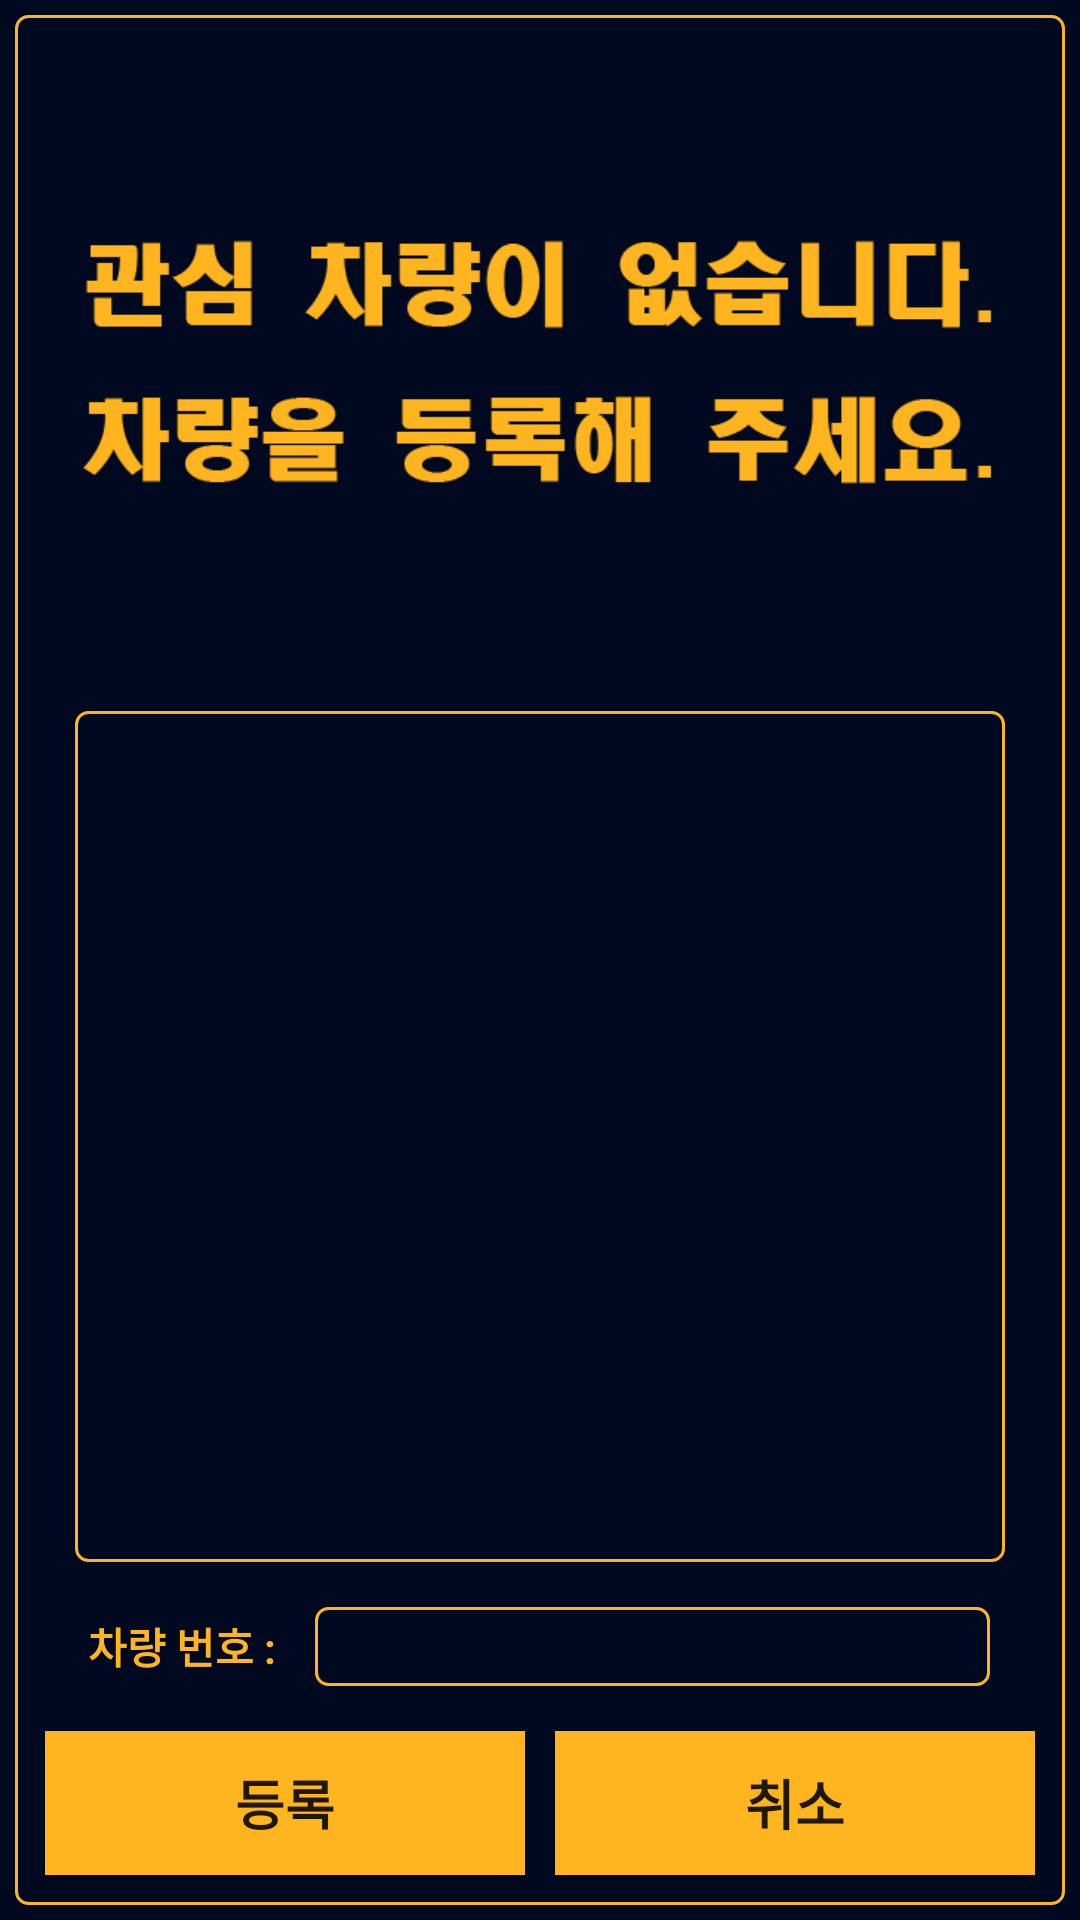

Here is an Android app screen rendered from its layout file. Give the layout XML and the strings, colors and styles it references.
<!-- AndroidManifest.xml: application theme Theme.AppCompat.Light.NoActionBar -->
<!-- res/layout/activity_regist_interestcar.xml -->
<?xml version="1.0" encoding="utf-8"?>
<LinearLayout xmlns:android="http://schemas.android.com/apk/res/android"
    xmlns:app="http://schemas.android.com/apk/res-auto"
    android:layout_width="300dp"
    android:layout_height="300dp"
    android:background="@color/colorTheSharpDarkNavyBlue"
    android:orientation="vertical">

    <LinearLayout
        android:layout_width="match_parent"
        android:layout_height="match_parent"
        android:layout_margin="5dp"
        android:layout_weight="1"
        android:background="@drawable/ic_edit_background_round_rectangle_yellow"
        android:orientation="vertical">

        <ImageView
            android:id="@+id/img_regist_car"
            android:layout_width="match_parent"
            android:layout_height="match_parent"
            android:layout_weight="1.2"
            android:scaleType="fitCenter"
            app:srcCompat="@drawable/registinterestcar" />

        <ListView
            android:id="@+id/List_Regist_Car"
            android:layout_width="match_parent"
            android:layout_height="match_parent"
            android:layout_marginBottom="5dp"
            android:layout_marginLeft="20dp"
            android:layout_marginRight="20dp"
            android:layout_marginTop="5dp"
            android:layout_weight="1"
            android:background="@drawable/ic_edit_background_round_rectangle_yellow" />

        <LinearLayout
            android:layout_width="match_parent"
            android:layout_height="wrap_content"
            android:layout_marginBottom="5dp"
            android:layout_marginLeft="20dp"
            android:layout_marginRight="20dp"
            android:layout_marginTop="5dp"
            android:orientation="horizontal">

            <TextView
                android:id="@+id/textView15"
                android:layout_width="150dp"
                android:layout_height="match_parent"
                android:layout_weight="1"
                android:gravity="center"
                android:text="차량 번호 : "
                android:textColor="@color/colorBackgroundColorYellow"
                android:textSize="14dp"
                android:textStyle="bold" />

            <EditText
                android:id="@+id/ET_Select_Car"
                android:layout_width="match_parent"
                android:layout_height="match_parent"
                android:layout_margin="5dp"
                android:layout_weight="1"
                android:background="@drawable/ic_edit_background_round_rectangle_yellow"
                android:ems="10"
                android:enabled="false"
                android:inputType="textPersonName"
                android:paddingBottom="1dp"
                android:paddingLeft="10dp"
                android:paddingRight="1dp"
                android:paddingTop="1dp"
                android:textColor="@color/colorBackgroundColorYellow"
                android:textStyle="bold" />
        </LinearLayout>

        <LinearLayout
            android:layout_width="match_parent"
            android:layout_height="wrap_content"
            android:orientation="horizontal">

            <Button
                android:id="@+id/btn_Regist"
                android:layout_width="wrap_content"
                android:layout_height="wrap_content"
                android:layout_marginBottom="10dp"
                android:layout_marginLeft="10dp"
                android:layout_marginRight="5dp"
                android:layout_marginTop="5dp"
                android:layout_weight="1"
                android:background="@color/colorBackgroundColorYellow"
                android:text="등록"
                android:textSize="18dp"
                android:textStyle="bold" />

            <Button
                android:id="@+id/btn_Regist_Cancle"
                android:layout_width="wrap_content"
                android:layout_height="wrap_content"
                android:layout_marginBottom="10dp"
                android:layout_marginLeft="5dp"
                android:layout_marginRight="10dp"
                android:layout_marginTop="5dp"
                android:layout_weight="1"
                android:background="@color/colorBackgroundColorYellow"
                android:text="취소"
                android:textSize="18dp"
                android:textStyle="bold" />
        </LinearLayout>
    </LinearLayout>

</LinearLayout>
<!-- resources referenced by this layout -->
<resources>
  <color name="colorBackgroundColorYellow">#ffb51f</color>
  <color name="colorTheSharpDarkNavyBlue">#00091F</color>
  <!-- drawable ic_edit_background_round_rectangle_yellow (drawable) -->
  <?xml version="1.0" encoding="utf-8"?>
  <selector xmlns:android="http://schemas.android.com/apk/res/android">
      <item>
          <shape android:shape="rectangle">
              <corners android:radius="4dp"/>
              <stroke android:width="1dp" android:color="@color/colorBackgroundColorYellow"/>
          </shape>
      </item>
  </selector>
  <!-- drawable registinterestcar: png bitmap (drawable, 9667 bytes) -->
</resources>
